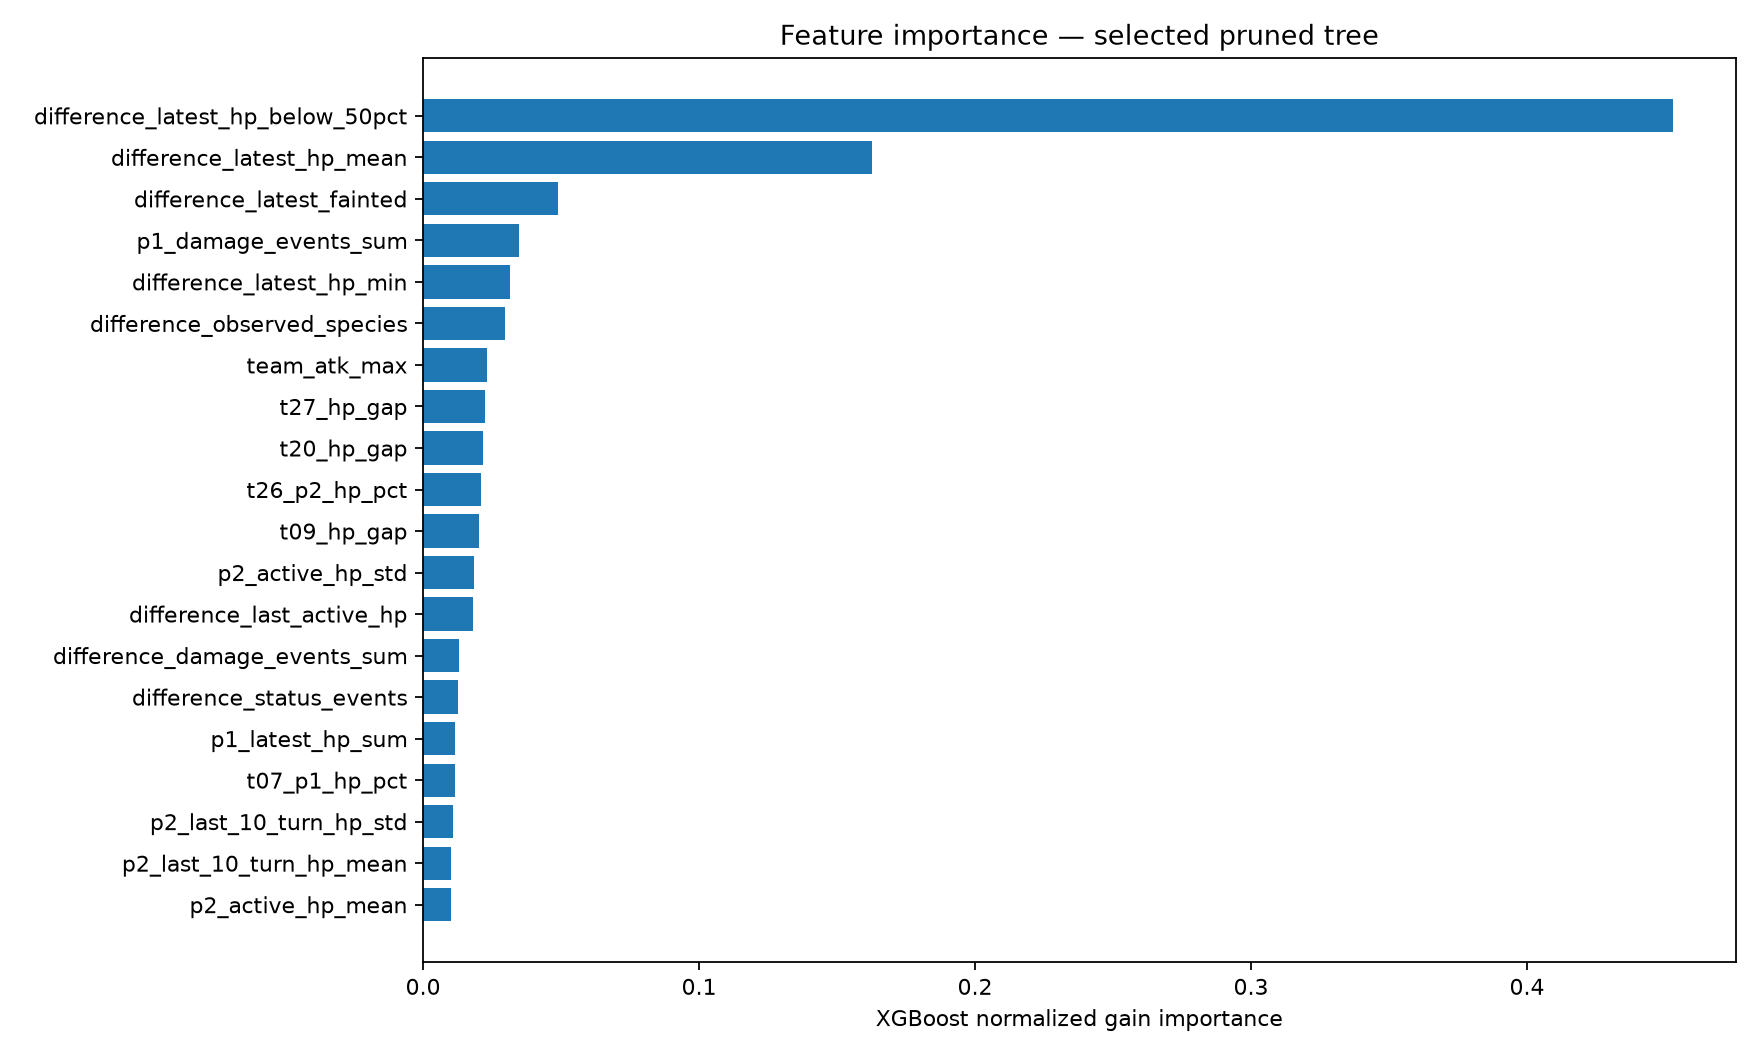

Data behind this chart, as committed beside it:
feature, gain_importance
difference_latest_hp_below_50pct, 0.4531
difference_latest_hp_mean, 0.1626
difference_latest_fainted, 0.04901
p1_damage_events_sum, 0.03462
difference_latest_hp_min, 0.03146
difference_observed_species, 0.0297
team_atk_max, 0.02313
t27_hp_gap, 0.02261
t20_hp_gap, 0.02165
t26_p2_hp_pct, 0.02082
t09_hp_gap, 0.02035
p2_active_hp_std, 0.01863
difference_last_active_hp, 0.01815
difference_damage_events_sum, 0.01296
difference_status_events, 0.01265
p1_latest_hp_sum, 0.01164
t07_p1_hp_pct, 0.01144
p2_last_10_turn_hp_std, 0.011
p2_last_10_turn_hp_mean, 0.0102
p2_active_hp_mean, 0.01007
p2_latest_hp_sum, 0.008162
t19_p1_hp_pct, 0.004149
p1_active_hp_std, 0.001887
p1_damage_events_count, 0.0
p1_damage_events_max, 0.0
p1_damage_events_mean, 0.0
p1_damage_events_std, 0.0
p1_distinct_move_types, 0.0
p1_full_team_hp_proxy, 0.0
p1_full_team_hp_proxy_sum, 0.0
p1_healing_events_count, 0.0
p1_healing_events_sum, 0.0
p1_hp_change_active, 0.0
p1_last_10_turn_hp_mean, 0.0
p1_last_10_turn_hp_min, 0.0
p1_last_10_turn_hp_std, 0.0
p1_last_10_turn_hp_sum, 0.0
p1_last_5_turn_hp_max, 0.0
p1_last_5_turn_hp_mean, 0.0
p1_last_5_turn_hp_min, 0.0
p1_last_5_turn_hp_std, 0.0
p1_last_5_turn_hp_sum, 0.0
p1_last_active_hp, 0.0
p1_latest_fainted, 0.0
p1_latest_hp_below_25pct, 0.0
p1_latest_hp_below_50pct, 0.0
p1_latest_hp_count, 0.0
p1_latest_hp_max, 0.0
p1_latest_hp_mean, 0.0
p1_latest_hp_min, 0.0
p1_latest_hp_std, 0.0
p1_move_accuracy_count, 0.0
p1_move_accuracy_sum, 0.0
p1_move_power_count, 0.0
p1_observed_species, 0.0
p1_status_events, 0.0
p1_status_moves, 0.0
p2_active_boost_mean, 0.0
p2_active_boost_sum, 0.0
p2_active_hp_min, 0.0
... 452 more rows
